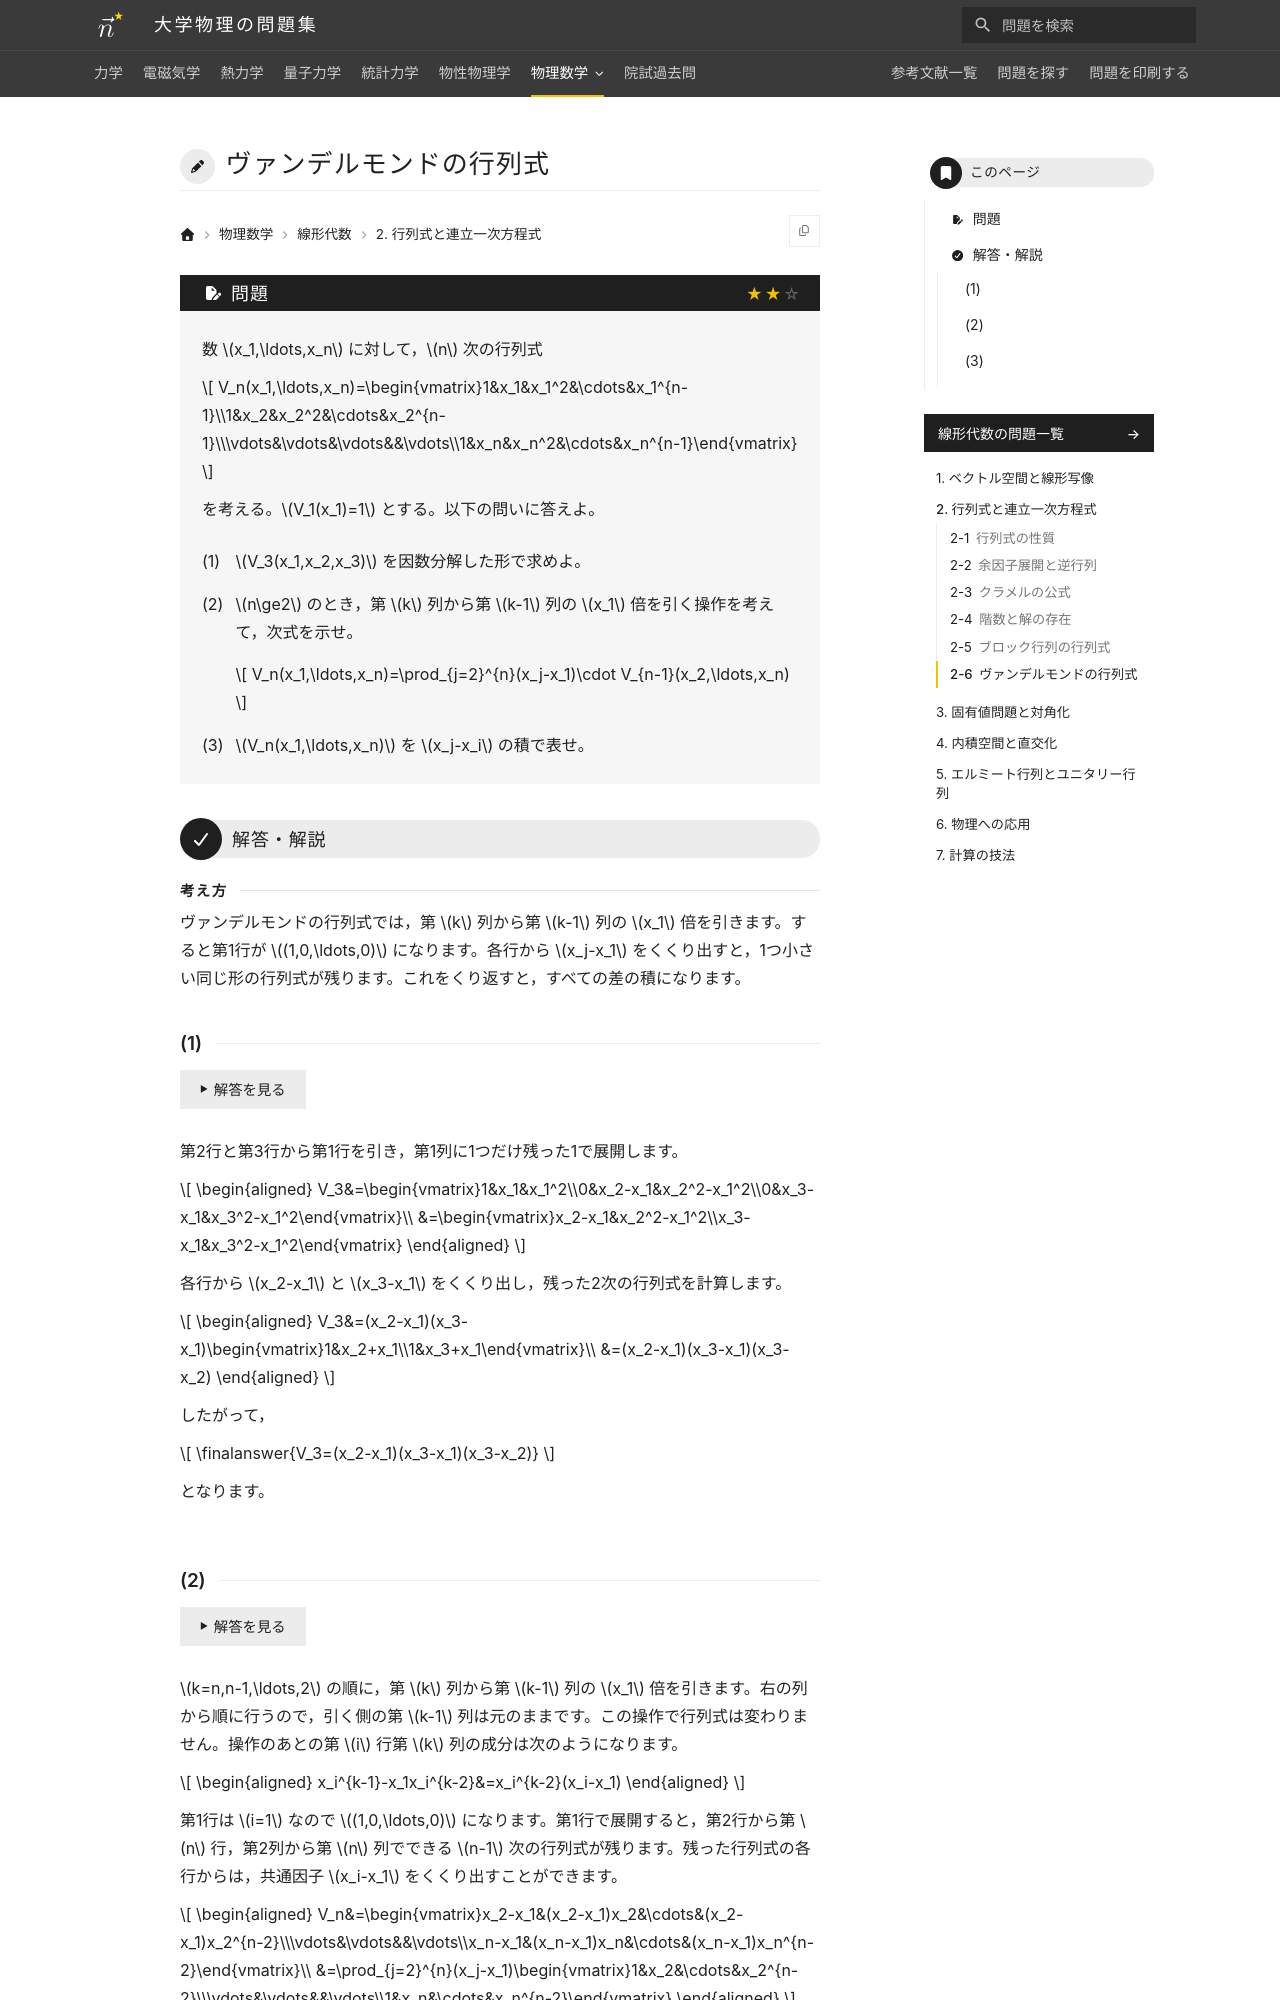

repository: Nanana-2/physics-site · page: 07linear_algebra/02/02_060/index.html · generator: mkdocs

---
tags:
  - 標準
---

# ヴァンデルモンドの行列式

## 問題
数 $x_1,\ldots,x_n$ に対して，$n$ 次の行列式

$$
V_n(x_1,\ldots,x_n)=\begin{vmatrix}1&x_1&x_1^2&\cdots&x_1^{n-1}\\1&x_2&x_2^2&\cdots&x_2^{n-1}\\\vdots&\vdots&\vdots&&\vdots\\1&x_n&x_n^2&\cdots&x_n^{n-1}\end{vmatrix}
$$

を考える。$V_1(x_1)=1$ とする。以下の問いに答えよ。

(1) $V_3(x_1,x_2,x_3)$ を因数分解した形で求めよ。

(2) $n\ge2$ のとき，第 $k$ 列から第 $k-1$ 列の $x_1$ 倍を引く操作を考えて，次式を示せ。

$$
V_n(x_1,\ldots,x_n)=\prod_{j=2}^{n}(x_j-x_1)\cdot V_{n-1}(x_2,\ldots,x_n)
$$

(3) $V_n(x_1,\ldots,x_n)$ を $x_j-x_i$ の積で表せ。

---

## 解答・解説

### (1)

$$
\begin{aligned}
V_3&=\begin{vmatrix}1&x_1&x_1^2\\0&x_2-x_1&x_2^2-x_1^2\\0&x_3-x_1&x_3^2-x_1^2\end{vmatrix}\\
&=\begin{vmatrix}x_2-x_1&x_2^2-x_1^2\\x_3-x_1&x_3^2-x_1^2\end{vmatrix}
\end{aligned}
$$

各行から $x_2-x_1$ と $x_3-x_1$ をくくり出し，残った2次の行列式を計算します。

$$
\begin{aligned}
V_3&=(x_2-x_1)(x_3-x_1)\begin{vmatrix}1&x_2+x_1\\1&x_3+x_1\end{vmatrix}\\
&=(x_2-x_1)(x_3-x_1)(x_3-x_2)
\end{aligned}
$$

したがって，

$$
\finalanswer{V_3=(x_2-x_1)(x_3-x_1)(x_3-x_2)}
$$

となります。
